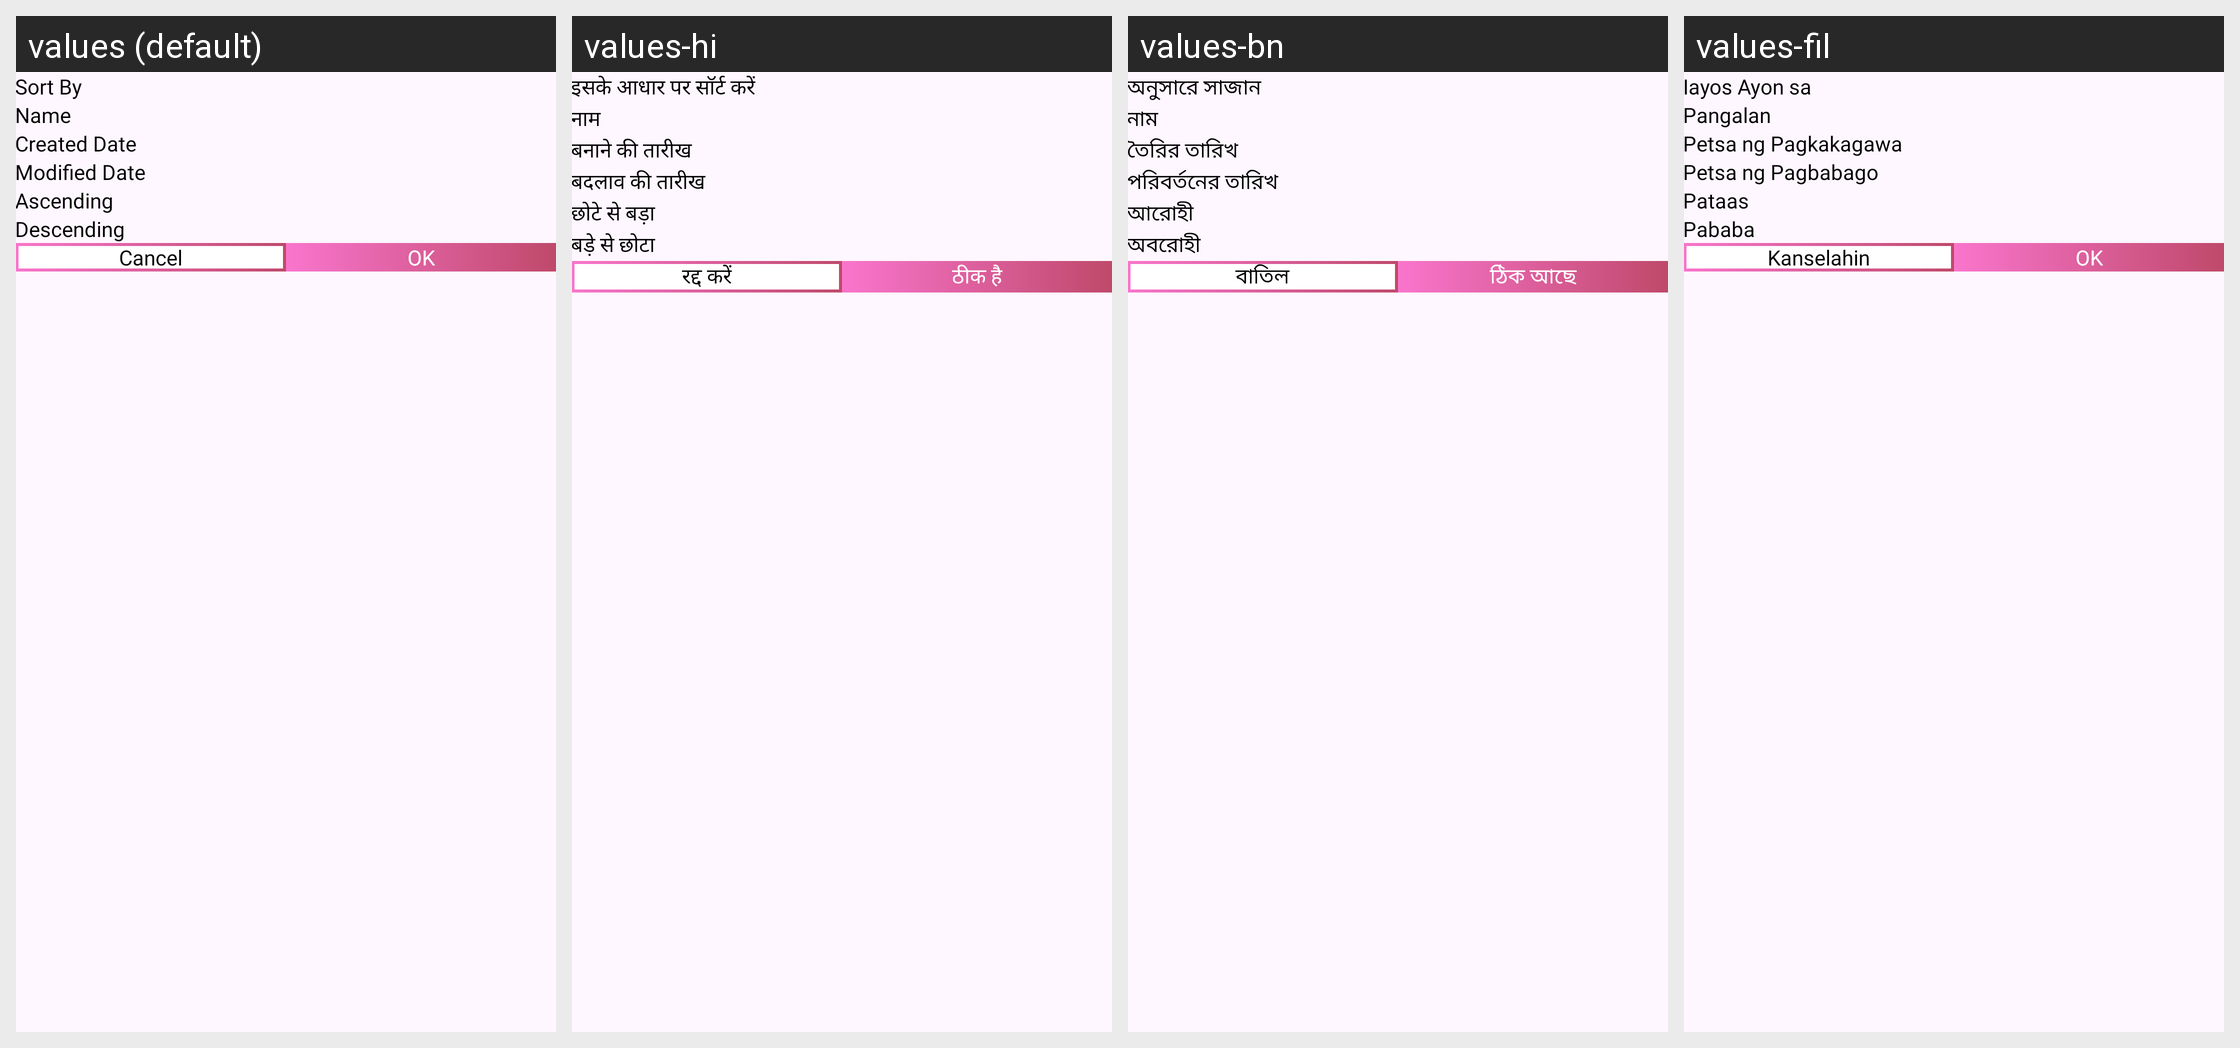

Strings drawn on this Android screen and how each of the app's shown locales translates them:
Android screen res/layout/dialog_sort_by.xml rendered under 4 locales, left to right: values (default), values-hi, values-bn, values-fil. Device: Nexus 5 (rendered at 1080×1920; each locale shown at half size, 540×960, under a caption strip naming it); theme Theme.PDFConverter.
Other locales in the repository, not shown: values-de, values-es, values-fr, values-in, values-it, values-ja, values-ko, values-ms, values-nl, values-pl, values-pt, values-ru, values-th, values-tr, values-vi, values-zh.
Strings drawn on this screen, with the default value and each locale's value (text and hints the layout hard-codes, and strings that could not be matched under every locale, appear in the picture but are not listed):

sort_by
  values: Sort By
  values-hi: इसके आधार पर सॉर्ट करें
  values-bn: অনুসারে সাজান
  values-fil: Iayos Ayon sa

name
  values: Name
  values-hi: नाम
  values-bn: নাম
  values-fil: Pangalan

created_date
  values: Created Date
  values-hi: बनाने की तारीख
  values-bn: তৈরির তারিখ
  values-fil: Petsa ng Pagkakagawa

modified_date
  values: Modified Date
  values-hi: बदलाव की तारीख
  values-bn: পরিবর্তনের তারিখ
  values-fil: Petsa ng Pagbabago

ascending
  values: Ascending
  values-hi: छोटे से बड़ा
  values-bn: আরোহী
  values-fil: Pataas

descending
  values: Descending
  values-hi: बड़े से छोटा
  values-bn: অবরোহী
  values-fil: Pababa

str_cancel
  values: Cancel
  values-hi: रद्द करें
  values-bn: বাতিল
  values-fil: Kanselahin

ok
  values: OK
  values-hi: ठीक है
  values-bn: ঠিক আছে
  values-fil: OK
